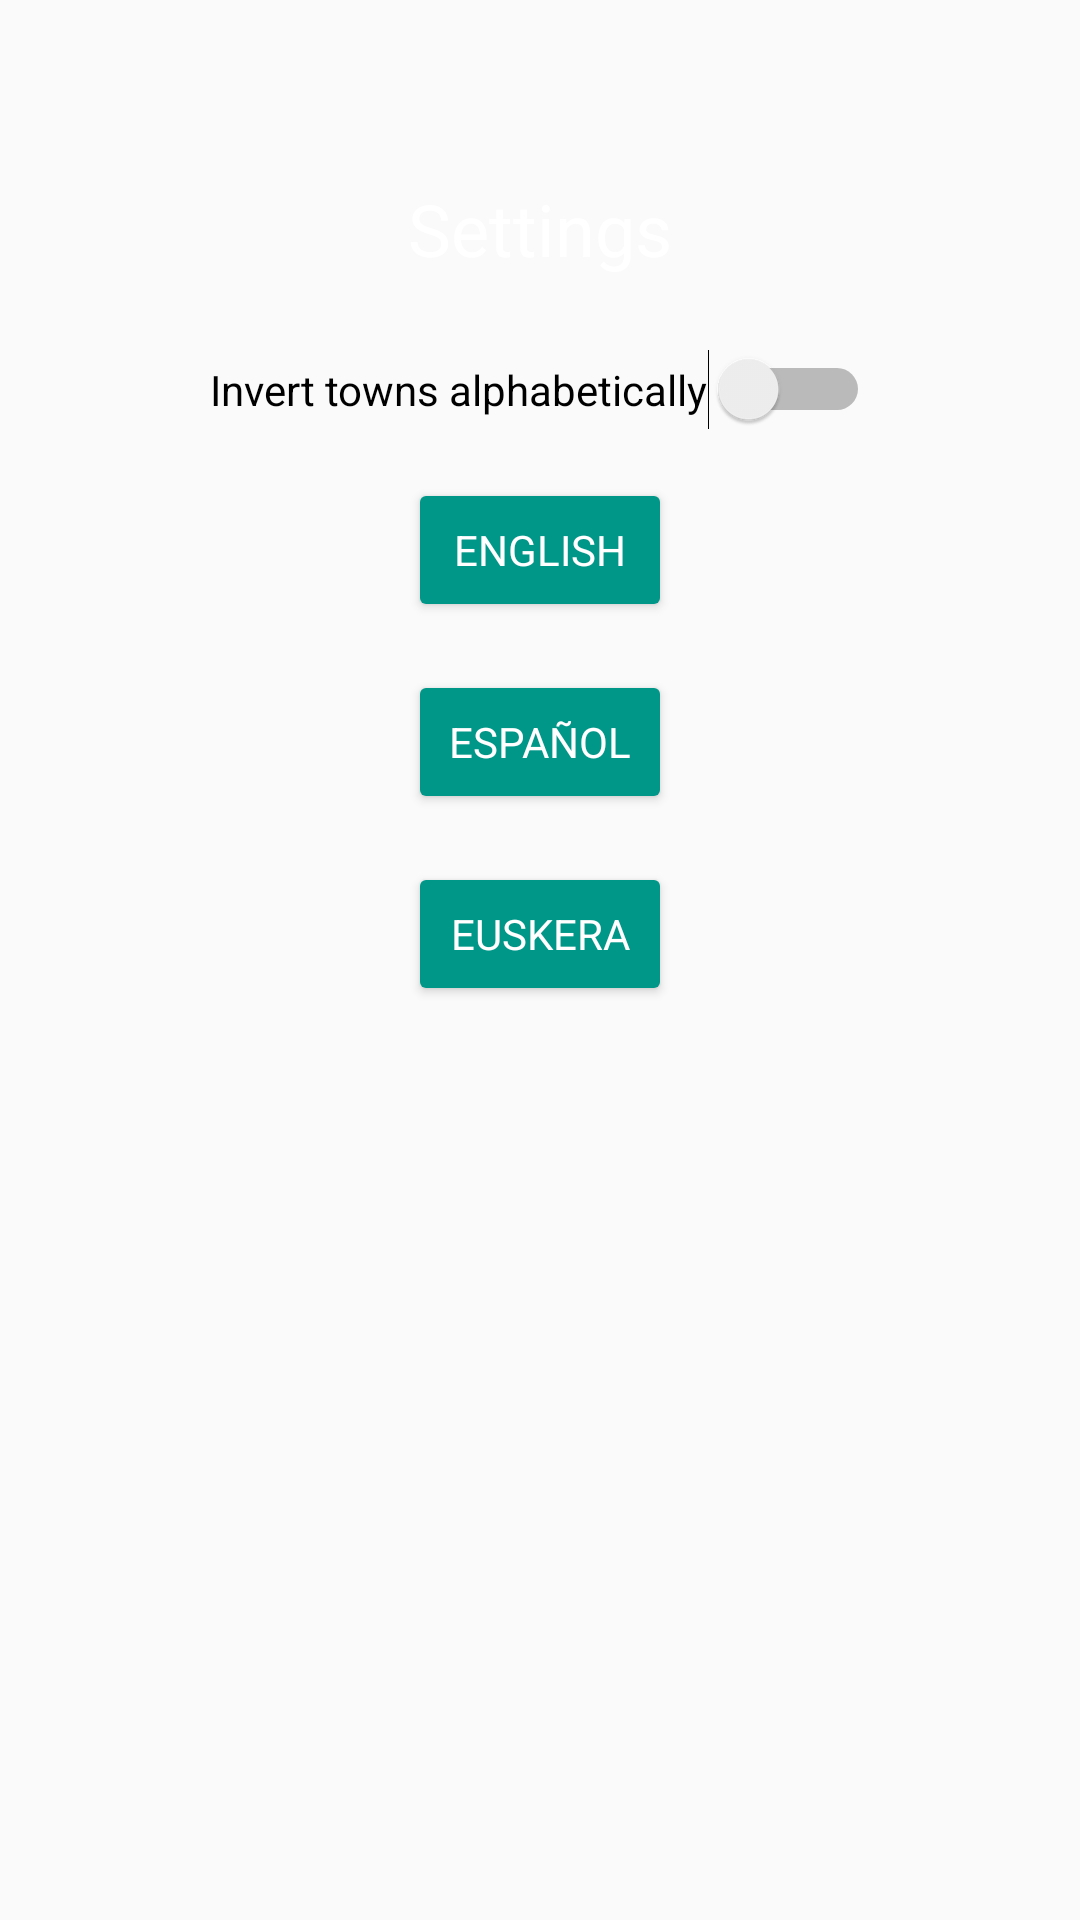

Android layout source for this screen:
<!-- AndroidManifest.xml: application theme Theme.WikiFountains -->
<!-- res/layout/activity_options.xml -->
<?xml version="1.0" encoding="utf-8"?>
<LinearLayout xmlns:android="http://schemas.android.com/apk/res/android"
    android:layout_width="match_parent"
    android:layout_height="match_parent"
    android:orientation="vertical"
    android:padding="20dp">

    <TextView
        android:id="@+id/textViewOpciones"
        android:layout_width="wrap_content"
        android:layout_height="wrap_content"
        android:layout_gravity="center_horizontal"
        android:layout_marginTop="40dp"
        android:layout_marginBottom="24dp"
        android:text="@string/settings"
        android:textSize="24sp" />

    <Switch
        android:id="@+id/switchOrdenar"
        android:layout_width="wrap_content"
        android:layout_height="wrap_content"
        android:text="@string/ordenar"
        android:layout_gravity="center_horizontal"
        android:layout_marginBottom="16dp"/>

    
    <Button
        android:id="@+id/button_english"
        android:layout_width="wrap_content"
        android:layout_height="wrap_content"
        android:text="English"
        android:layout_gravity="center_horizontal"
        android:layout_marginBottom="16dp"/>

    <Button
        android:id="@+id/button_spanish"
        android:layout_width="wrap_content"
        android:layout_height="wrap_content"
        android:text="Español"
        android:layout_gravity="center_horizontal"
        android:layout_marginBottom="16dp"/>

    <Button
        android:id="@+id/button_basque"
        android:layout_width="wrap_content"
        android:layout_height="wrap_content"
        android:text="Euskera"
        android:layout_gravity="center_horizontal"/>
</LinearLayout>
<!-- resources referenced by this layout -->
<resources>
  <string name="ordenar">Invert towns alphabetically</string>
  <string name="settings">Settings</string>
  <style name="Theme.WikiFountains" parent="Theme.AppCompat.DayNight.NoActionBar">
          
          <item name="colorPrimary">@color/verdoso</item>
          <item name="colorPrimaryVariant">@color/cyan</item>
          <item name="colorOnPrimary">@color/white</item>
          
          <item name="colorSecondary">@color/gray</item>
          <item name="colorSecondaryVariant">@color/verdoso</item>
          <item name="colorOnSecondary">@color/black</item>
          
          <item name="android:statusBarColor">@color/verdoso</item>
          <item name="android:navigationBarColor">@color/verdoso</item>
          <item name="android:windowLightStatusBar">true</item>
          
          <item name="backgroundColor">#121212</item>
          <item name="cardBackgroundColor">#242424</item>
          <item name="android:textColor">@color/white</item>
          <item name="colorButtonNormal">@color/verdoso</item>
          <item name="fontFamily">sans-serif</item>
      </style>
  <color name="verdoso">#009688</color>
  <color name="cyan">#00BCD4</color>
  <color name="white">#FFFFFFFF</color>
  <color name="gray">#9E9E9E</color>
  <color name="black">#FF000000</color>
</resources>
